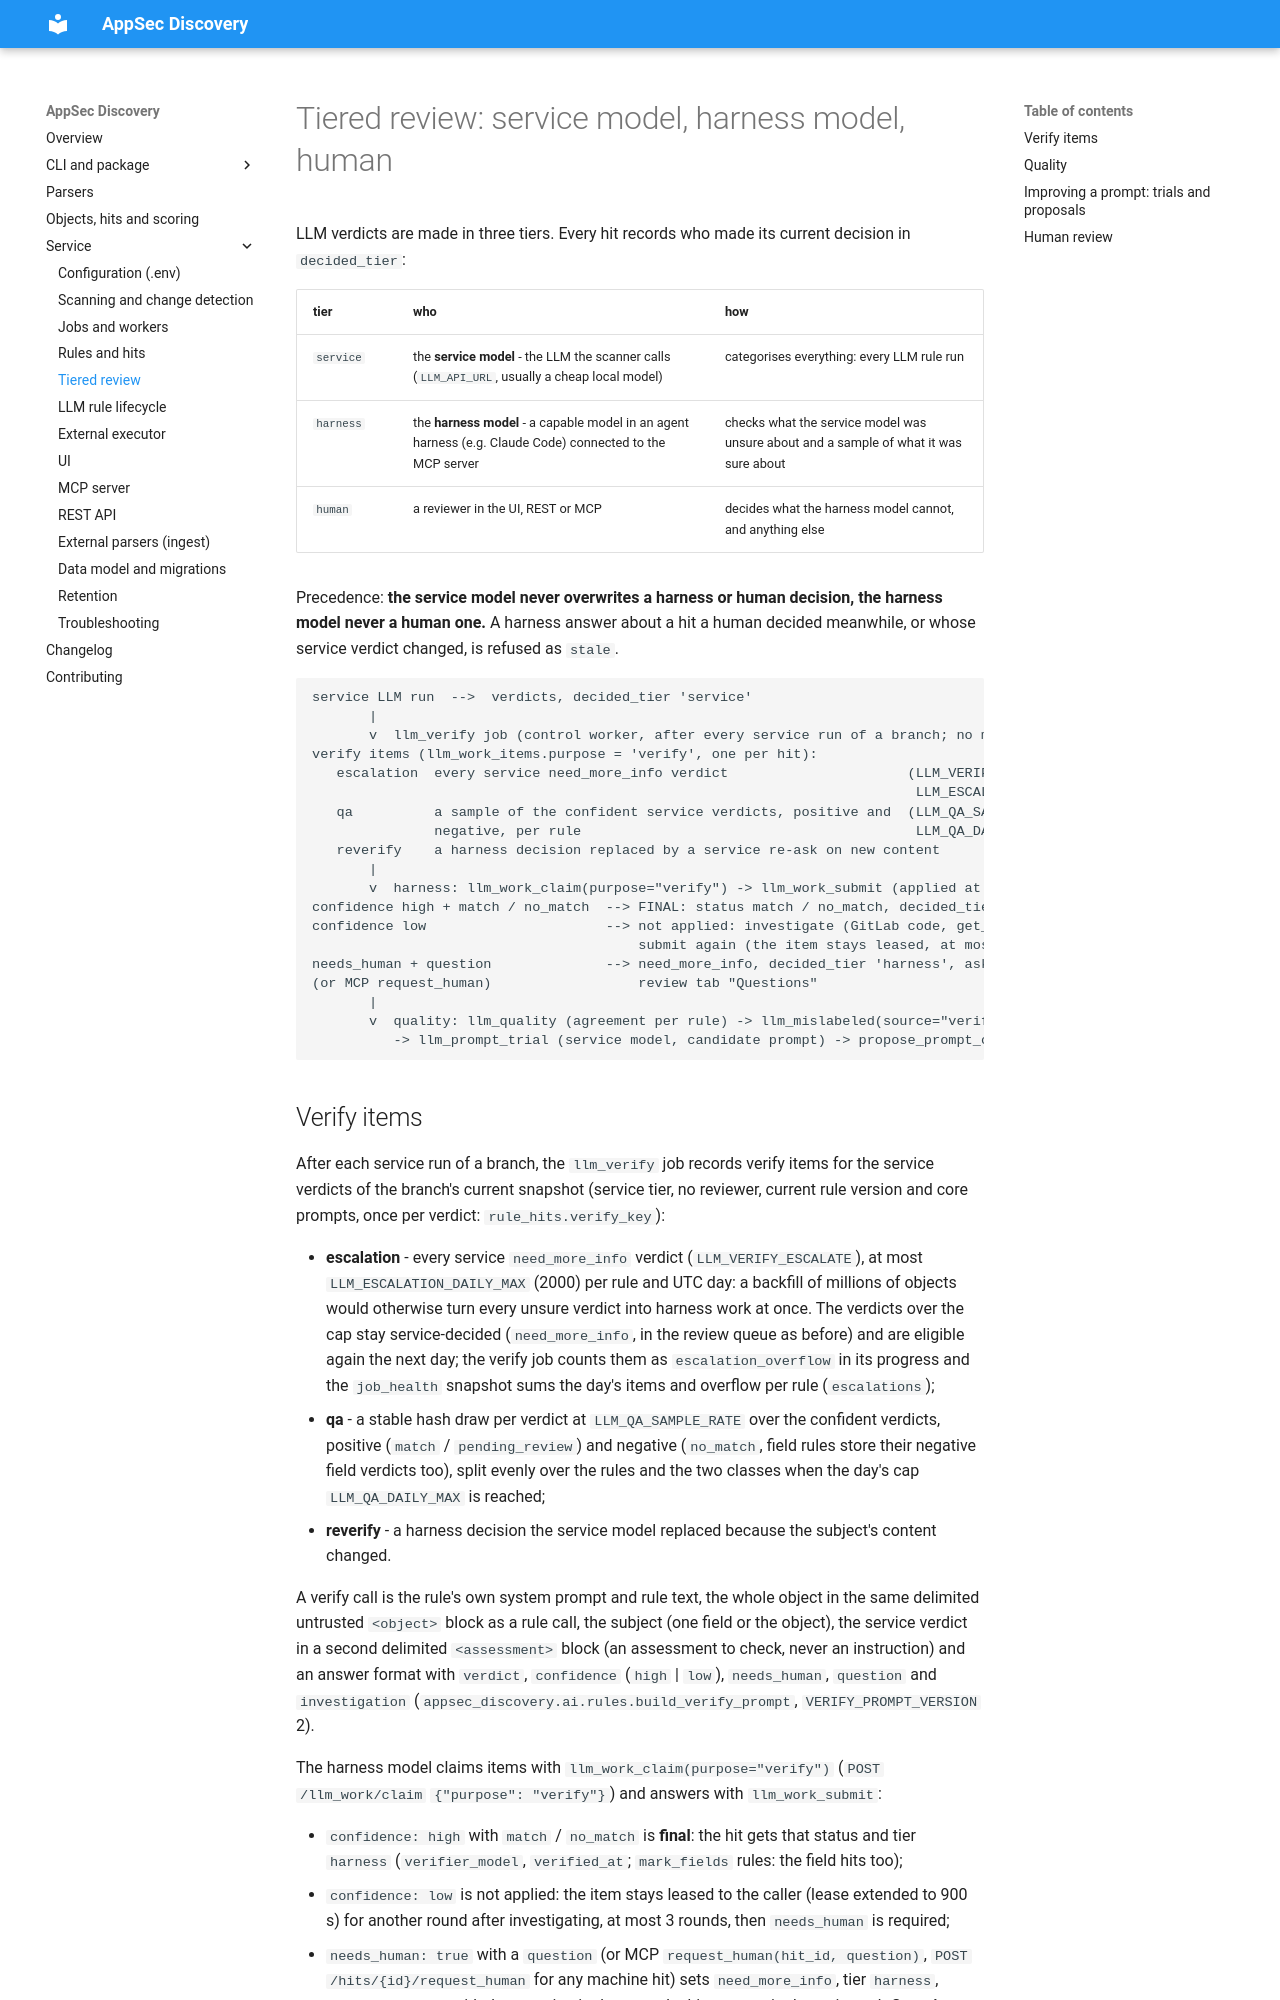

repository: dmarushkin/OWASP-Appsec-Discovery · page: service/tiers/index.html · generator: mkdocs

---
hide:
  - footer
---

# Tiered review: service model, harness model, human

LLM verdicts are made in three tiers. Every hit records who made its current decision in `decided_tier`:

| tier | who | how |
|---|---|---|
| `service` | the **service model** - the LLM the scanner calls (`LLM_API_URL`, usually a cheap local model) | categorises everything: every LLM rule run |
| `harness` | the **harness model** - a capable model in an agent harness (e.g. Claude Code) connected to the MCP server | checks what the service model was unsure about and a sample of what it was sure about |
| `human` | a reviewer in the UI, REST or MCP | decides what the harness model cannot, and anything else |

Precedence: **the service model never overwrites a harness or human decision, the harness model never a human
one.** A harness answer about a hit a human decided meanwhile, or whose service verdict changed, is refused as
`stale`.

```
service LLM run  -->  verdicts, decided_tier 'service'
       |
       v  llm_verify job (control worker, after every service run of a branch; no model call)
verify items (llm_work_items.purpose = 'verify', one per hit):
   escalation  every service need_more_info verdict                      (LLM_VERIFY_ESCALATE, default on;
                                                                          LLM_ESCALATION_DAILY_MAX 2000 per rule a day)
   qa          a sample of the confident service verdicts, positive and  (LLM_QA_SAMPLE_RATE 0.05,
               negative, per rule                                         LLM_QA_DAILY_MAX 500 a UTC day)
   reverify    a harness decision replaced by a service re-ask on new content
       |
       v  harness: llm_work_claim(purpose="verify") -> llm_work_submit (applied at once)
confidence high + match / no_match  --> FINAL: status match / no_match, decided_tier 'harness' (field marks too)
confidence low                      --> not applied: investigate (GitLab code, get_object, search_hits, get_hit),
                                        submit again (the item stays leased, at most 3 rounds)
needs_human + question              --> need_more_info, decided_tier 'harness', asked_by_model:
(or MCP request_human)                  review tab "Questions"
       |
       v  quality: llm_quality (agreement per rule) -> llm_mislabeled(source="verification")
          -> llm_prompt_trial (service model, candidate prompt) -> propose_prompt_change -> a human accepts
```
